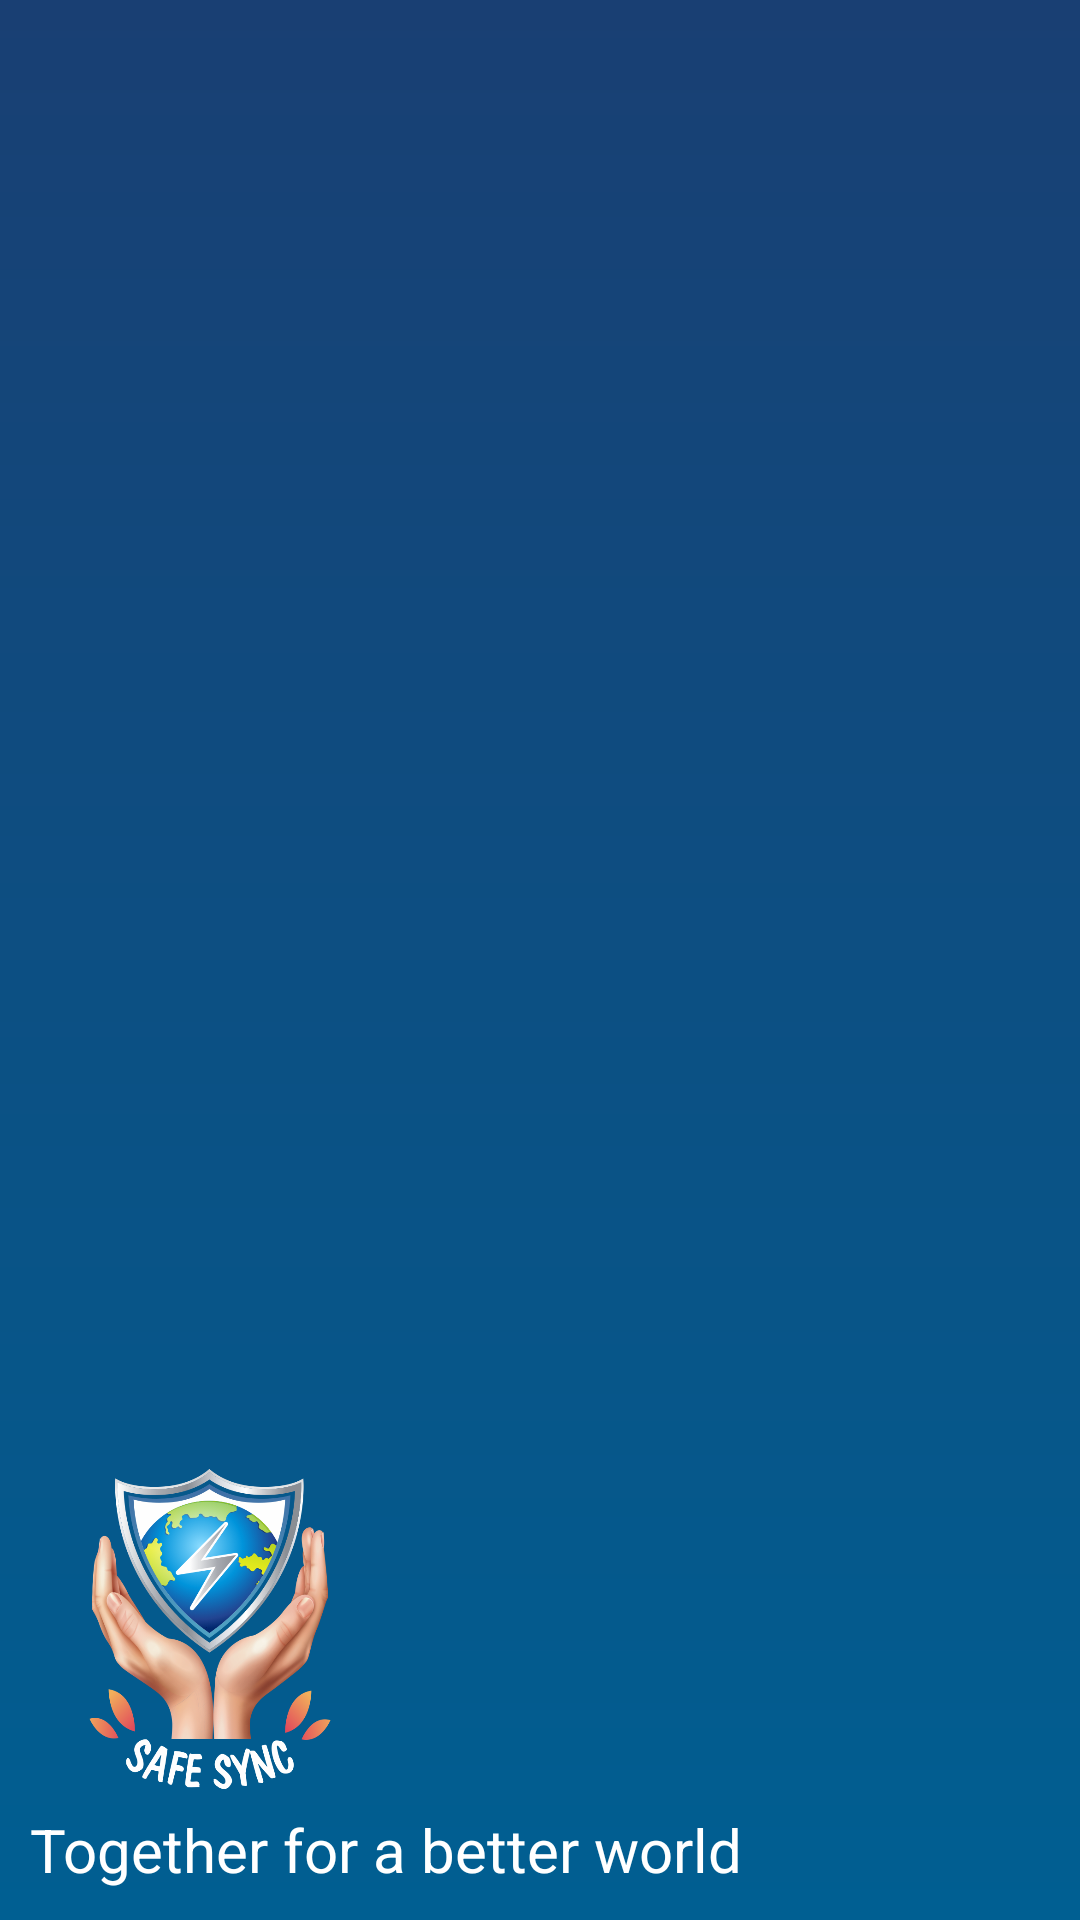

Produce the Android XML layout that renders to this screen, including the resource entries it uses.
<!-- AndroidManifest.xml: application theme Theme.SafeSync -->
<!-- res/layout/nav_header_main.xml -->
<?xml version="1.0" encoding="utf-8"?>
<LinearLayout xmlns:android="http://schemas.android.com/apk/res/android"
    xmlns:app="http://schemas.android.com/apk/res-auto"
    android:layout_width="match_parent"
    android:layout_height="@dimen/nav_header_height"
    android:background="@drawable/gradient_background"
    android:gravity="bottom"
    android:orientation="vertical"
    android:paddingLeft="@dimen/activity_horizontal_margin"
    android:paddingTop="@dimen/activity_vertical_margin"
    android:paddingRight="@dimen/activity_horizontal_margin"
    android:paddingBottom="@dimen/activity_vertical_margin"
    android:theme="@style/ThemeOverlay.AppCompat.Dark">

    <ImageView
        android:id="@+id/imageView"
        android:layout_width="120dp"
        android:layout_height="120dp"
        android:contentDescription="@string/nav_header_desc"
        app:srcCompat="@drawable/logo" />

    <TextView
        android:id="@+id/textView"
        android:textSize="20sp"
        android:layout_width="wrap_content"
        android:layout_height="wrap_content"
        android:textColor="#ffffff"
        android:text="@string/nav_header_subtitle" />
</LinearLayout>
<!-- resources referenced by this layout -->
<resources>
  <dimen name="activity_horizontal_margin">10dp</dimen>
  <dimen name="activity_vertical_margin">10dp</dimen>
  <dimen name="nav_header_height">200dp</dimen>
  <!-- drawable gradient_background (drawable) -->
  <?xml version="1.0" encoding="utf-8"?>
  <shape xmlns:android="http://schemas.android.com/apk/res/android">
      <gradient
          android:angle="90"
          android:endColor="#193F73"
          android:startColor="#005F92"
          android:type="linear" />
  </shape>
  <!-- drawable logo: png bitmap (drawable, 267564 bytes) -->
  <string name="nav_header_desc">Navigation header</string>
  <string name="nav_header_subtitle">Together for a better world</string>
  <style name="Theme.SafeSync" parent="Base.Theme.SafeSync" />
  <style name="Base.Theme.SafeSync" parent="Theme.MaterialComponents.DayNight.DarkActionBar">
          
          
          
          <item name="colorPrimary">#4F9EDE</item> 
          <item name="colorPrimaryVariant">#E6FF00</item>
          <item name="colorOnPrimary">#FFFFFF</item>
          
          <item name="colorSecondary">#257DFF</item>
          <item name="colorSecondaryVariant">#6AFF00</item>
          <item name="colorOnSecondary">#FFFFFF</item>
          
          <item name="android:statusBarColor">#333333</item> 
          
          <item name="android:colorBackground">@color/day_back</item>
          <item name="android:textColor">#000000</item> 
      </style>
  <color name="day_back">#E5e4e2</color>
</resources>
